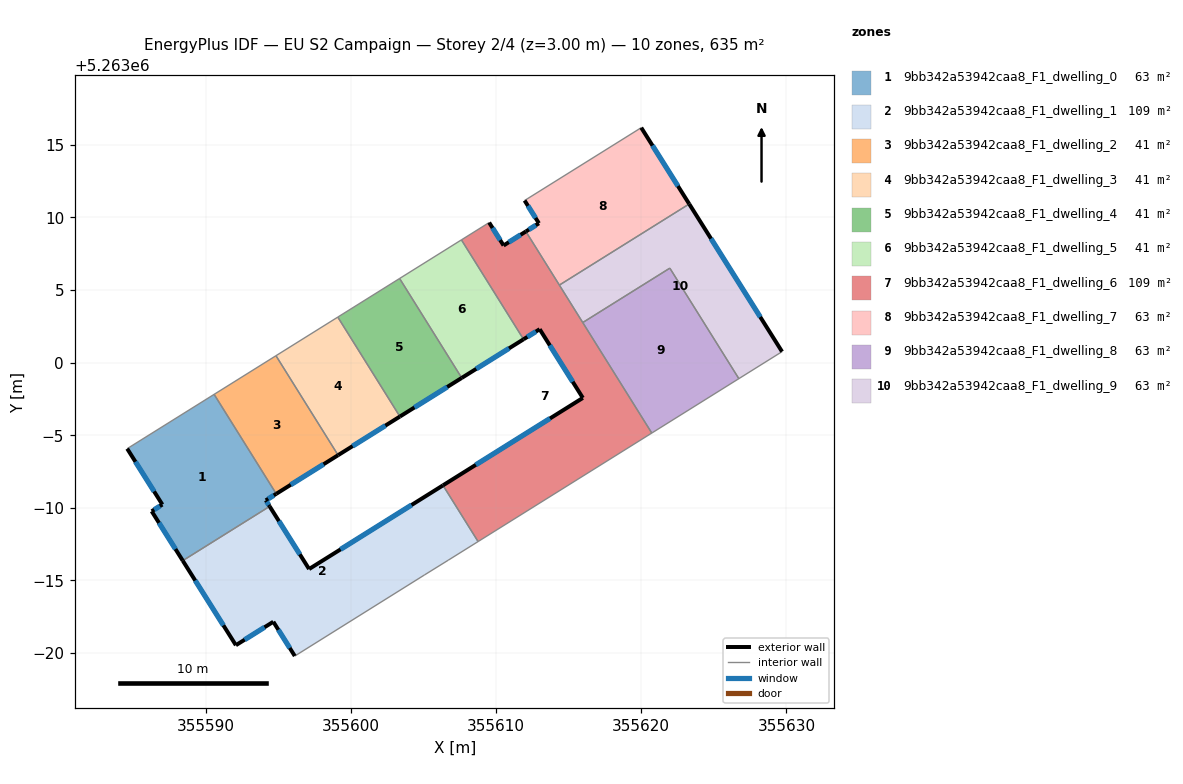
=== STOREY PLAN SPEC (per zone: floor XY polygon, exterior-wall plan segments, windows/doors) ===
zone 1: 9bb342a53942caa8_F1_dwelling_0  (63.5 m²)
  floor: (355590.58, 5262997.82) (355594.86, 5262990.96) (355594.14, 5262990.52) (355594.40, 5262990.10) (355588.42, 5262986.36) (355586.28, 5262989.76) (355587.01, 5262990.22) (355584.59, 5262994.08)
  exterior wall: (355584.59, 5262994.08) – (355587.01, 5262990.22)  [4.5 m]
    window: (355585.16, 5262993.17) – (355586.44, 5262991.13)  [3.8 m²]
  exterior wall: (355594.14, 5262990.52) – (355594.86, 5262990.96)  [0.8 m]
    window: (355594.31, 5262990.62) – (355594.69, 5262990.86)  [0.7 m²]
  exterior wall: (355594.40, 5262990.10) – (355594.14, 5262990.52)  [0.5 m]
    window: (355594.34, 5262990.20) – (355594.20, 5262990.42)  [0.4 m²]
  exterior wall: (355586.28, 5262989.76) – (355588.42, 5262986.36)  [4.0 m]
    window: (355586.78, 5262988.97) – (355587.91, 5262987.16)  [3.4 m²]
  exterior wall: (355587.01, 5262990.22) – (355586.28, 5262989.76)  [0.9 m]
    window: (355586.84, 5262990.12) – (355586.45, 5262989.87)  [0.7 m²]
  interior walls: 3
zone 2: 9bb342a53942caa8_F1_dwelling_1  (109.3 m²)
  floor: (355606.34, 5262991.55) (355608.76, 5262987.68) (355606.70, 5262986.39) (355605.07, 5262985.38) (355596.14, 5262979.79) (355594.66, 5262982.15) (355592.08, 5262980.54) (355588.42, 5262986.36) (355594.40, 5262990.10) (355597.12, 5262985.78)
  exterior wall: (355594.66, 5262982.15) – (355596.14, 5262979.79)  [2.8 m]
    window: (355595.00, 5262981.60) – (355595.79, 5262980.35)  [2.4 m²]
  exterior wall: (355592.08, 5262980.54) – (355594.66, 5262982.15)  [3.0 m]
    window: (355592.68, 5262980.92) – (355594.05, 5262981.77)  [2.6 m²]
  exterior wall: (355588.42, 5262986.36) – (355592.08, 5262980.54)  [6.9 m]
    window: (355589.28, 5262984.99) – (355591.22, 5262981.90)  [5.8 m²]
  exterior wall: (355597.12, 5262985.78) – (355594.40, 5262990.10)  [5.1 m]
    window: (355596.48, 5262986.80) – (355595.04, 5262989.09)  [4.3 m²]
  exterior wall: (355606.34, 5262991.55) – (355597.12, 5262985.78)  [10.9 m]
    window: (355604.18, 5262990.19) – (355599.29, 5262987.14)  [9.2 m²]
  interior walls: 5
zone 3: 9bb342a53942caa8_F1_dwelling_2  (40.6 m²)
  floor: (355594.84, 5263000.48) (355599.12, 5262993.63) (355594.86, 5262990.96) (355590.58, 5262997.82)
  exterior wall: (355594.86, 5262990.96) – (355599.12, 5262993.63)  [5.0 m]
    window: (355595.86, 5262991.59) – (355598.12, 5262993.00)  [4.2 m²]
  interior walls: 3
zone 4: 9bb342a53942caa8_F1_dwelling_3  (40.6 m²)
  floor: (355599.10, 5263003.14) (355603.38, 5262996.29) (355599.12, 5262993.63) (355594.84, 5263000.48)
  exterior wall: (355599.12, 5262993.63) – (355603.38, 5262996.29)  [5.0 m]
    window: (355600.12, 5262994.25) – (355602.38, 5262995.66)  [4.2 m²]
  interior walls: 3
zone 5: 9bb342a53942caa8_F1_dwelling_4  (40.5 m²)
  floor: (355603.35, 5263005.80) (355607.63, 5262998.95) (355603.38, 5262996.29) (355599.10, 5263003.14)
  exterior wall: (355603.38, 5262996.29) – (355607.63, 5262998.95)  [5.0 m]
    window: (355604.38, 5262996.91) – (355606.63, 5262998.32)  [4.2 m²]
  interior walls: 3
zone 6: 9bb342a53942caa8_F1_dwelling_5  (40.6 m²)
  floor: (355607.61, 5263008.46) (355611.89, 5263001.61) (355607.63, 5262998.95) (355603.35, 5263005.80)
  exterior wall: (355607.63, 5262998.95) – (355611.89, 5263001.61)  [5.0 m]
    window: (355608.63, 5262999.57) – (355610.89, 5263000.98)  [4.2 m²]
  interior walls: 3
zone 7: 9bb342a53942caa8_F1_dwelling_6  (109.3 m²)
  floor: (355612.05, 5263009.04) (355620.73, 5262995.15) (355608.76, 5262987.68) (355606.34, 5262991.55) (355615.98, 5262997.57) (355613.00, 5263002.30) (355611.89, 5263001.61) (355607.61, 5263008.46) (355609.52, 5263009.65) (355610.52, 5263008.07)
  exterior wall: (355613.00, 5263002.30) – (355615.98, 5262997.57)  [5.6 m]
    window: (355613.70, 5263001.19) – (355615.28, 5262998.68)  [4.7 m²]
  exterior wall: (355611.89, 5263001.61) – (355613.00, 5263002.30)  [1.3 m]
    window: (355612.15, 5263001.77) – (355612.74, 5263002.14)  [1.1 m²]
  exterior wall: (355610.52, 5263008.07) – (355609.52, 5263009.65)  [1.9 m]
    window: (355610.28, 5263008.44) – (355609.76, 5263009.28)  [1.6 m²]
  exterior wall: (355612.05, 5263009.04) – (355610.52, 5263008.07)  [1.8 m]
    window: (355611.69, 5263008.81) – (355610.88, 5263008.30)  [1.5 m²]
  exterior wall: (355615.98, 5262997.57) – (355606.34, 5262991.55)  [11.4 m]
    window: (355613.71, 5262996.16) – (355608.61, 5262992.96)  [9.6 m²]
  interior walls: 7
zone 8: 9bb342a53942caa8_F1_dwelling_7  (63.5 m²)
  floor: (355620.00, 5263016.19) (355623.30, 5263010.93) (355614.36, 5263005.34) (355612.05, 5263009.04) (355612.95, 5263009.60) (355611.97, 5263011.17)
  exterior wall: (355611.97, 5263011.17) – (355612.95, 5263009.60)  [1.9 m]
    window: (355612.20, 5263010.80) – (355612.72, 5263009.97)  [1.6 m²]
  exterior wall: (355623.30, 5263010.93) – (355620.00, 5263016.19)  [6.2 m]
    window: (355622.53, 5263012.17) – (355620.78, 5263014.95)  [5.2 m²]
  exterior wall: (355612.95, 5263009.60) – (355612.05, 5263009.04)  [1.1 m]
    window: (355612.74, 5263009.47) – (355612.26, 5263009.17)  [0.9 m²]
  interior walls: 3
zone 9: 9bb342a53942caa8_F1_dwelling_8  (63.5 m²)
  floor: (355621.97, 5263006.51) (355626.72, 5262998.90) (355620.73, 5262995.15) (355615.97, 5263002.76)
  interior walls: 4
zone 10: 9bb342a53942caa8_F1_dwelling_9  (63.5 m²)
  floor: (355623.30, 5263010.93) (355629.70, 5263000.76) (355626.72, 5262998.90) (355621.97, 5263006.51) (355615.97, 5263002.76) (355614.36, 5263005.34)
  exterior wall: (355629.70, 5263000.76) – (355623.30, 5263010.93)  [12.0 m]
    window: (355628.20, 5263003.15) – (355624.81, 5263008.54)  [10.1 m²]
  interior walls: 5

=== DERIVED (storey summary) ===
Building: EU S2 Campaign
Storey: 2 of 4  (floor level z = 3.00 m)
Storey gross floor area: 634.8 m²
Zones on this storey: 10
  - 9bb342a53942caa8_F1_dwelling_0: floor 63.5 m²; exterior wall 10.8 m (32.3 m²); 5 window(s) 9.1 m²; WWR 28.1%
  - 9bb342a53942caa8_F1_dwelling_1: floor 109.3 m²; exterior wall 28.7 m (86.1 m²); 5 window(s) 24.2 m²; WWR 28.1%
  - 9bb342a53942caa8_F1_dwelling_2: floor 40.6 m²; exterior wall 5.0 m (15.1 m²); 1 window(s) 4.2 m²; WWR 28.1%
  - 9bb342a53942caa8_F1_dwelling_3: floor 40.6 m²; exterior wall 5.0 m (15.1 m²); 1 window(s) 4.2 m²; WWR 28.1%
  - 9bb342a53942caa8_F1_dwelling_4: floor 40.5 m²; exterior wall 5.0 m (15.1 m²); 1 window(s) 4.2 m²; WWR 28.1%
  - 9bb342a53942caa8_F1_dwelling_5: floor 40.6 m²; exterior wall 5.0 m (15.1 m²); 1 window(s) 4.2 m²; WWR 28.1%
  - 9bb342a53942caa8_F1_dwelling_6: floor 109.3 m²; exterior wall 21.9 m (65.8 m²); 5 window(s) 18.5 m²; WWR 28.1%
  - 9bb342a53942caa8_F1_dwelling_7: floor 63.5 m²; exterior wall 9.1 m (27.4 m²); 3 window(s) 7.7 m²; WWR 28.1%
  - 9bb342a53942caa8_F1_dwelling_8: floor 63.5 m²
  - 9bb342a53942caa8_F1_dwelling_9: floor 63.5 m²; exterior wall 12.0 m (36.0 m²); 1 window(s) 10.1 m²; WWR 28.1%
Zone adjacency (shared interzone walls):
  - 9bb342a53942caa8_F1_dwelling_0 ↔ 9bb342a53942caa8_F1_dwelling_1
  - 9bb342a53942caa8_F1_dwelling_0 ↔ 9bb342a53942caa8_F1_dwelling_2
  - 9bb342a53942caa8_F1_dwelling_1 ↔ 9bb342a53942caa8_F1_dwelling_6
  - 9bb342a53942caa8_F1_dwelling_2 ↔ 9bb342a53942caa8_F1_dwelling_3
  - 9bb342a53942caa8_F1_dwelling_3 ↔ 9bb342a53942caa8_F1_dwelling_4
  - 9bb342a53942caa8_F1_dwelling_4 ↔ 9bb342a53942caa8_F1_dwelling_5
  - 9bb342a53942caa8_F1_dwelling_5 ↔ 9bb342a53942caa8_F1_dwelling_6
  - 9bb342a53942caa8_F1_dwelling_6 ↔ 9bb342a53942caa8_F1_dwelling_7
  - 9bb342a53942caa8_F1_dwelling_6 ↔ 9bb342a53942caa8_F1_dwelling_8
  - 9bb342a53942caa8_F1_dwelling_6 ↔ 9bb342a53942caa8_F1_dwelling_9
  - 9bb342a53942caa8_F1_dwelling_7 ↔ 9bb342a53942caa8_F1_dwelling_9
  - 9bb342a53942caa8_F1_dwelling_8 ↔ 9bb342a53942caa8_F1_dwelling_9